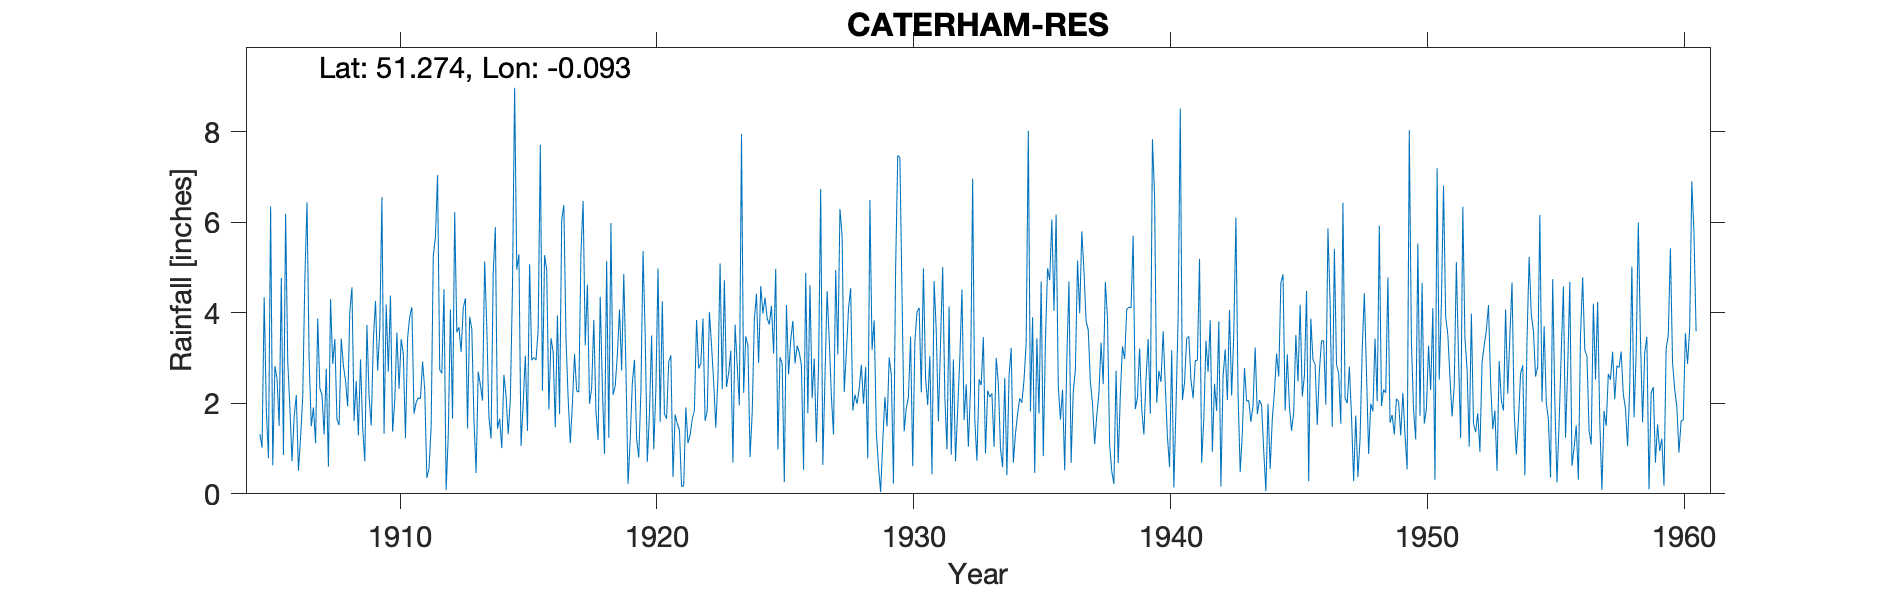

Source data for this figure (header and first rows):
CATERHAM-RES, , , , , , , , , , , , , , , , , , , , , , , 
Grid ref, TQ331545, Long, -0.09327, Lat, 51.27, Elevation, 705, ft, , , , , , , , , , , , , , , 
Station no, 79, , , , , , , , , , , , , , , , , , , , , , 
, 1900, 1901, 1902, 1903, 1904, 1905, 1906, 1907, 1908, 1909, 1910, 1911, 1912, 1913, 1914, 1915, 1916, 1917, 1918, 1919, 1920, 1921, 1922
January, , , , , , 1.32, 6.19, 1.49, 1.64, 1.47, 2.7, 1.77, 2.74, 4.32, 1.22, 4.95, 2.28, 2.12, 3.84, 4.07, 3.52, 3.06, 3.84
February, , , , , , 1.02, 2.92, 1.91, 1.52, 0.72, 4.38, 2.02, 2.66, 1.44, 4.88, 5.29, 5.27, 1.12, 1.81, 2.72, 0.71, 0.37, 2.77
March, , , , , , 4.34, 1.91, 1.12, 3.43, 3.73, 1.37, 2.12, 4.52, 3.91, 5.89, 1.06, 4.94, 1.99, 1.19, 4.86, 1.77, 1.75, 2.88
April, , , , , , 1.84, 0.72, 3.87, 2.83, 2.15, 2.05, 2.1, 0.08, 3.64, 1.44, 1.99, 1.86, 3.09, 4.35, 2.78, 3.5, 1.55, 3.87
May, , , , , , 0.79, 1.71, 2.33, 2.5, 1.51, 3.56, 2.92, 1.29, 1.64, 1.66, 3.05, 3.44, 2.27, 2.34, 0.22, 0.98, 1.41, 1.61
June, , , , , , 6.35, 2.18, 2.19, 1.93, 3.39, 2.32, 2.31, 4.07, 0.46, 1.01, 1.39, 3.14, 2.25, 0.88, 1.2, 2.31, 0.16, 1.84
July, , , , , , 0.63, 0.51, 1.31, 4.02, 4.26, 3.42, 0.35, 1.66, 2.7, 2.63, 5.07, 1.47, 5.33, 5.14, 2.45, 4.98, 0.18, 4.02
August, , , , , , 2.82, 1.25, 2.76, 4.56, 2.72, 3.09, 0.55, 6.22, 2.4, 2.15, 2.95, 3.94, 6.47, 1.24, 2.96, 1.59, 1.91, 3.28
September, , , , , , 2.54, 2.13, 0.6, 1.61, 3.63, 1.23, 1.49, 3.57, 2.06, 1.32, 3.01, 1.76, 3.28, 5.98, 1.22, 4.25, 1.12, 2.47
October, , , , , , 1.5, 4.76, 4.3, 2.49, 6.55, 3.44, 5.26, 3.68, 5.13, 2.09, 2.95, 6.04, 4.62, 2.19, 0.8, 1.76, 1.3, 1.46
November, , , , , , 4.77, 6.44, 2.87, 1.29, 1.33, 3.92, 5.66, 3.13, 3.69, 4.56, 3.62, 6.38, 1.99, 2.38, 2.26, 1.66, 1.65, 2.57
December, , , , , , 0.86, 2.96, 3.42, 2.97, 4.18, 4.12, 7.04, 4.1, 1.69, 8.97, 7.71, 3.43, 2.34, 3.07, 5.36, 2.92, 1.84, 5.09
Total, , , , , , 28.78, 33.68, 28.17, 30.79, 35.64, 35.6, 33.59, 37.72, 33.08, 37.82, 43.04, 43.95, 36.87, 34.41, 30.9, 29.95, 16.3, 35.7
